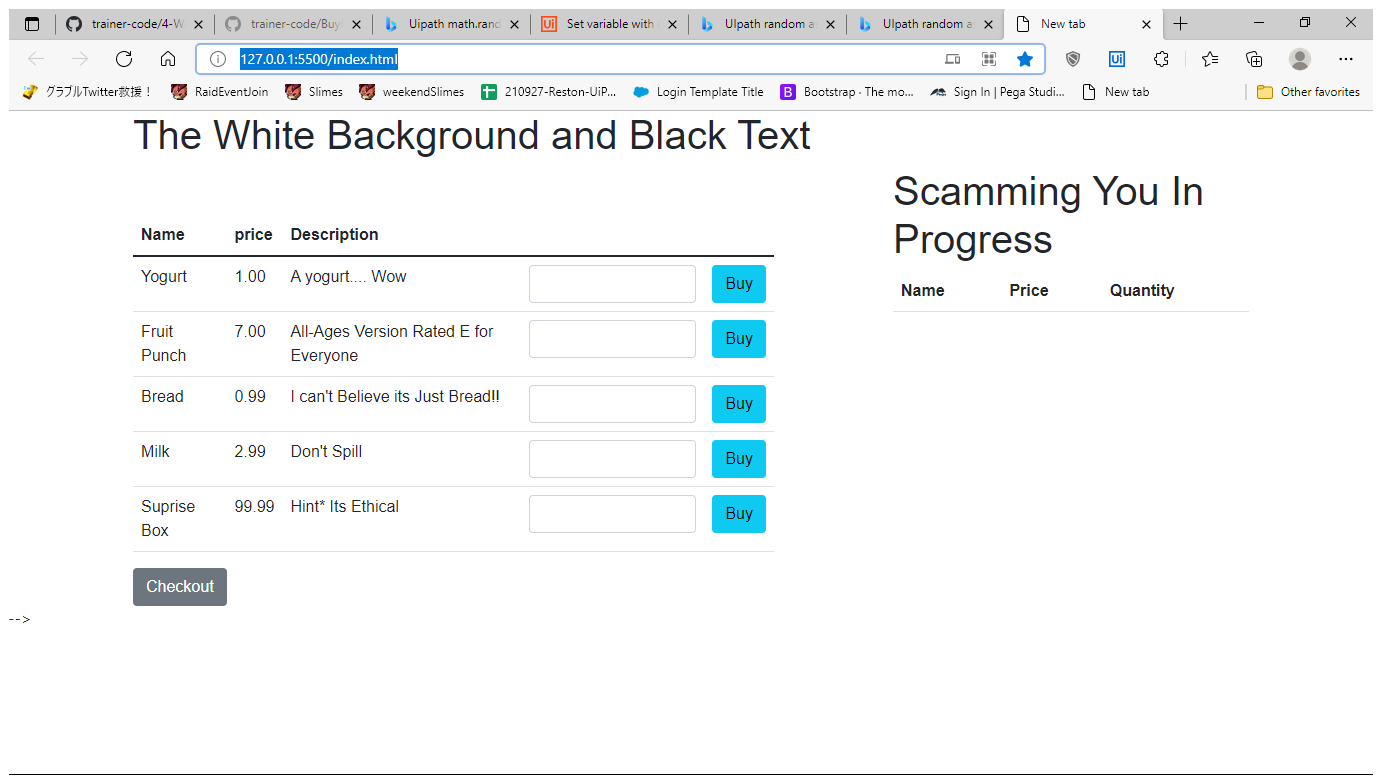
Task: New Rosa Project, but..... its P0 but using SQL and Fake Websites
Workflow: Shopping

Step 1: Use Browser Edge: New tab in window 'New tab' (msedge.exe)

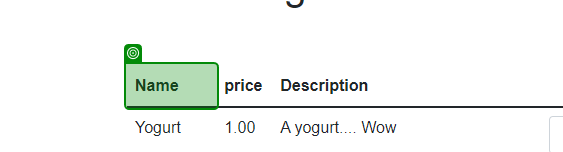
Step 2: get-text